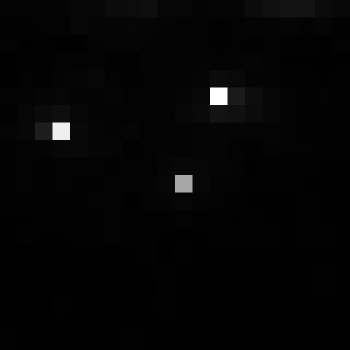

The data file committed next to this chart (first rows):
, xmin, ymin, lat, lon, area, perimeter, max_nanowatts, min_nanowatts, moonlight_illumination, clear_sky_confidence, mean_nanowatts
0, 898, 3085, -5.073, -5.073, 1.0, 0.0, 37.64, 0.1541, 11.82, 0.0, 0.9911
